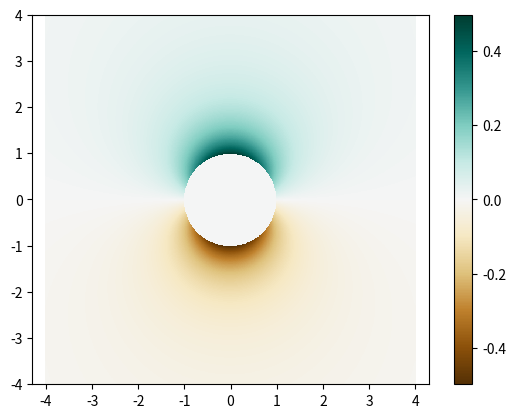

Here is the Python script that generated this plot:
#!/usr/bin/env python3

"""
This plots the analytic solution for the harmonic function (Zhang, 2015). This
Auxiliary potential should be calculated from
.. math::
    \nabla^2 \phi^{(i)} = 0 with
"""

import matplotlib.pyplot as plt
import numpy as np

def harm_func(x, y, R=1):
    r = np.sqrt(x*x + y*y)
    theta = np.arctan2(y, x) + np.pi / 2

    return (r > R) * -1 * R*R*R * np.cos(theta) / (2 * r*r)


def main():
    fig, ax = plt.subplots()
    # ax.add_patch(plt.Circle((0, 0), 1))

    N = 1000
    x = np.linspace(-4, 4, N)
    y = np.linspace(-4, 4, N)
    xx, yy = np.meshgrid(x, y)
    PhiI = harm_func(xx, yy)
    #  print(PhiI)
    print("Plotting PhiI analytic solution")

    plt.pcolor(xx, yy, PhiI, cmap="BrBG")


    ax.axis("equal")
    plt.colorbar()
    plt.show()


if __name__ == "__main__":
    main()
